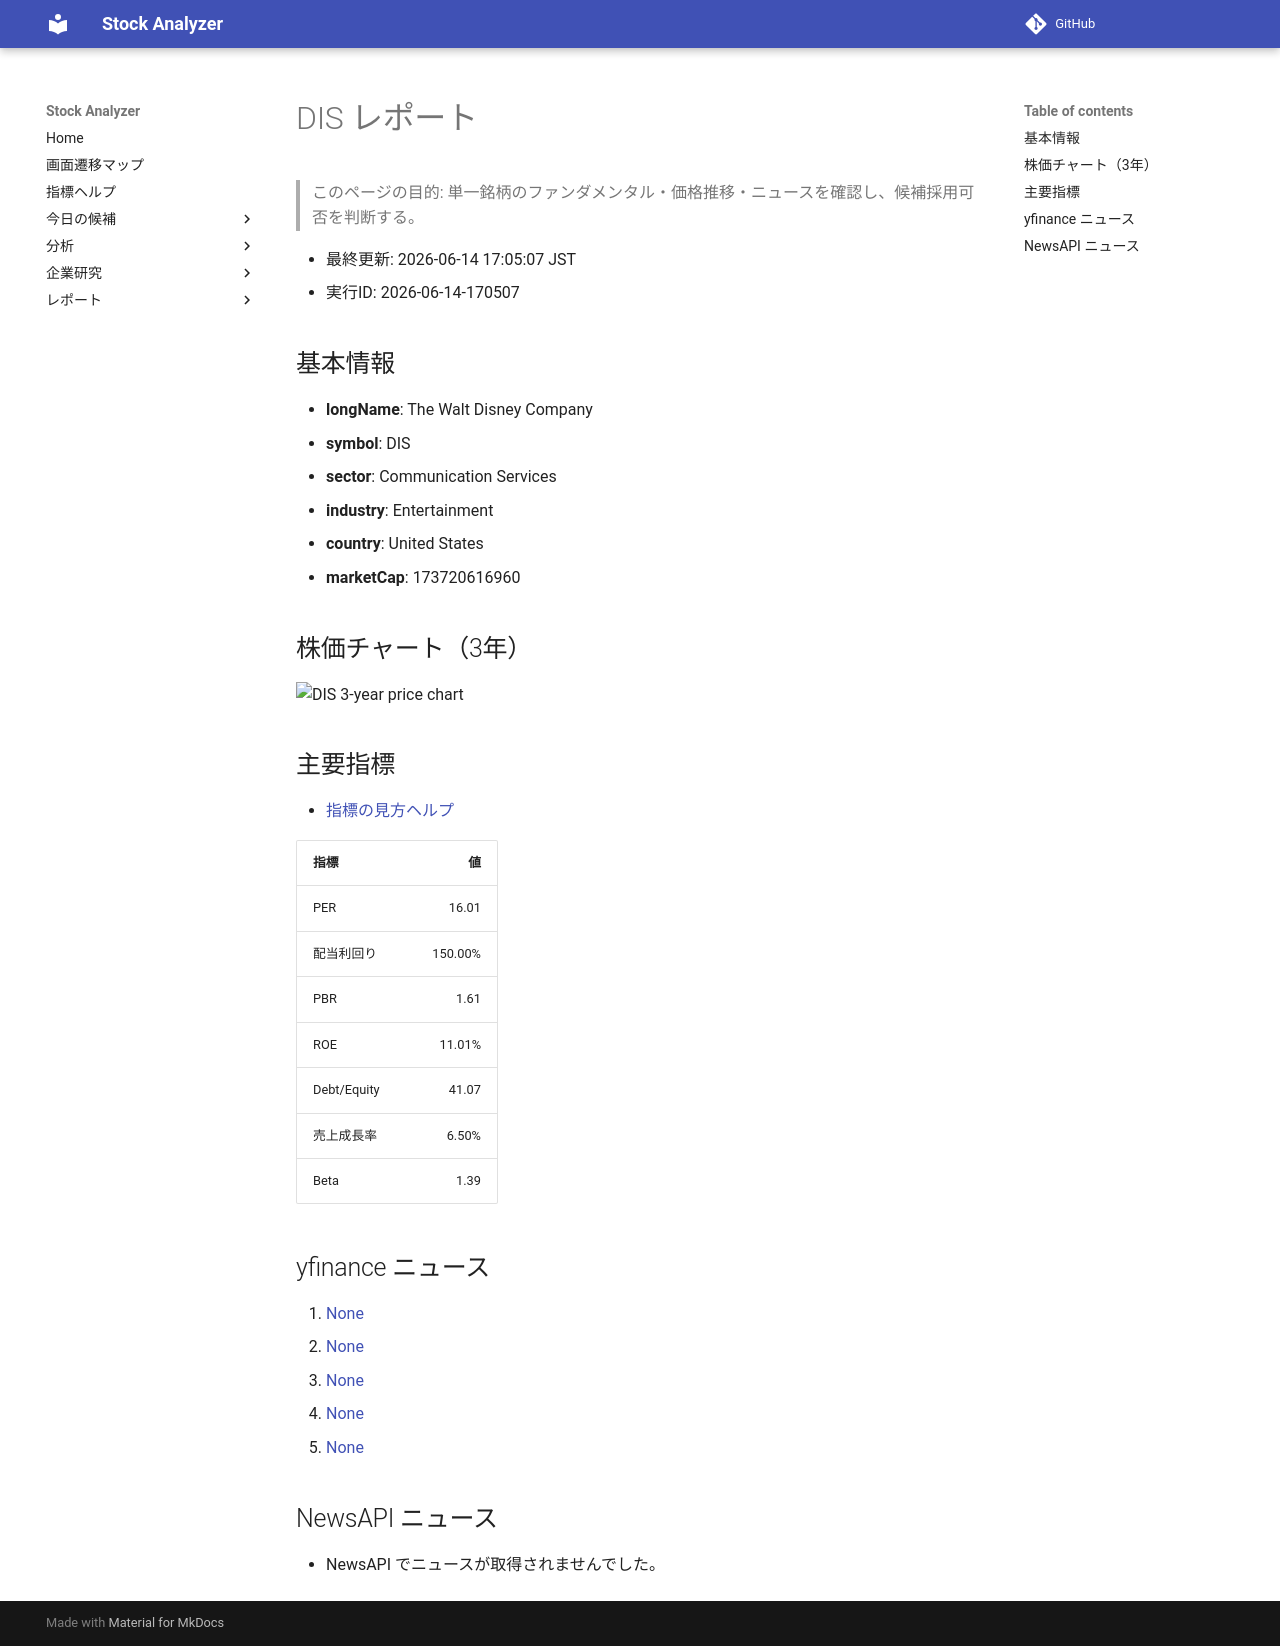

repository: Yumi-note/Making-APP · page: reports/2026-06-14/170507/DIS/index.html · generator: mkdocs

# DIS レポート

> このページの目的: 単一銘柄のファンダメンタル・価格推移・ニュースを確認し、候補採用可否を判断する。

- 最終更新: 2026-06-14 17:05:07 JST
- 実行ID: 2026-06-14-170507

## 基本情報

- **longName**: The Walt Disney Company
- **symbol**: DIS
- **sector**: Communication Services
- **industry**: Entertainment
- **country**: United States
- **marketCap**: 173720616960

## 株価チャート（3年）

![DIS 3-year price chart](DIS_3y.png)

## 主要指標

- [指標の見方ヘルプ](../../../../indicators.md)

| 指標 | 値 |
|---|---:|
| PER | 16.01 |
| 配当利回り | 150.00% |
| PBR | 1.61 |
| ROE | 11.01% |
| Debt/Equity | 41.07 |
| 売上成長率 | 6.50% |
| Beta | 1.39 |

## yfinance ニュース

1. [None](None)
2. [None](None)
3. [None](None)
4. [None](None)
5. [None](None)

## NewsAPI ニュース

- NewsAPI でニュースが取得されませんでした。
